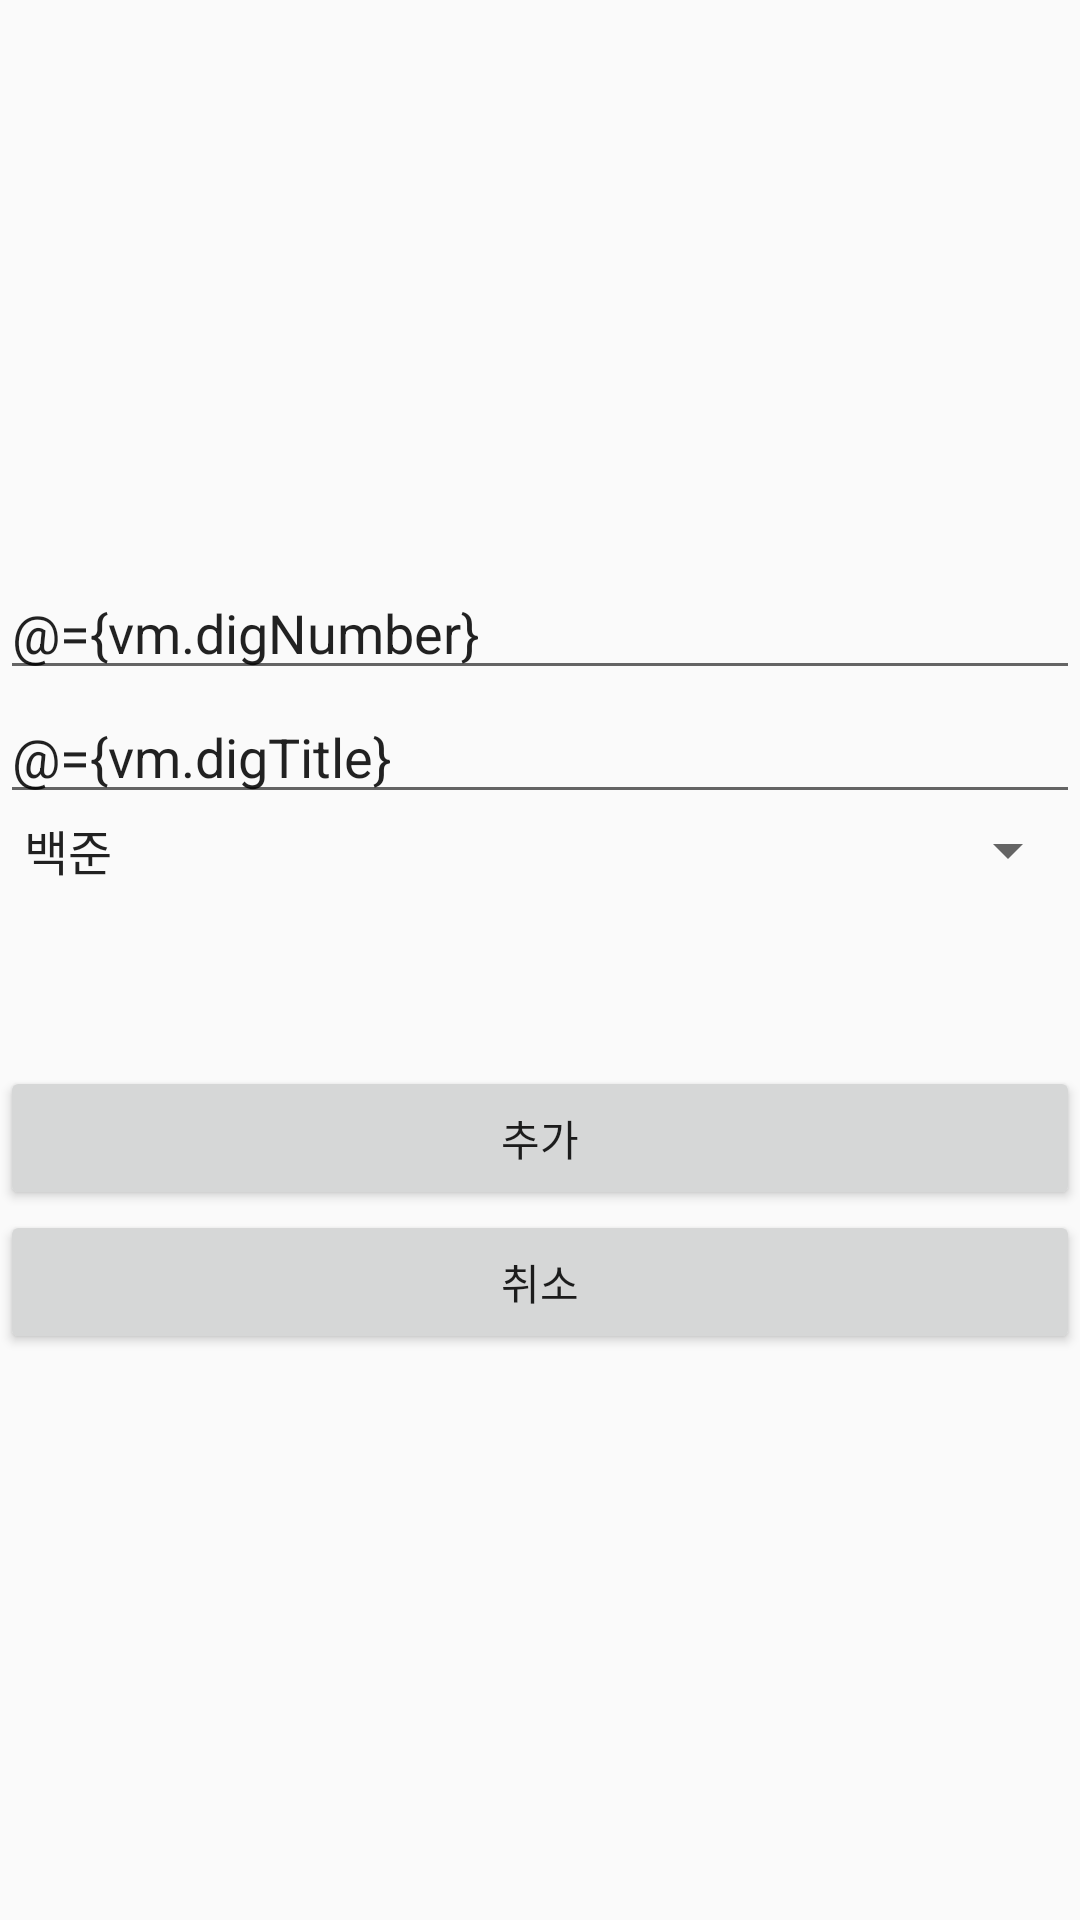

Layout XML and referenced resources for this Android screen:
<!-- AndroidManifest.xml: application theme Theme.AppCompat.Light.NoActionBar -->
<!-- res/layout/dig_add.xml -->
<?xml version="1.0" encoding="utf-8"?>
<layout xmlns:android="http://schemas.android.com/apk/res/android"
    xmlns:tools="http://schemas.android.com/tools">
    <data>
        <variable
            name="vm"
            type="com.example.codingscheduler.MainViewModel" />
    </data>
<LinearLayout
    android:id="@+id/dia_container"
    android:orientation="vertical"
    android:layout_width="300dp"
    android:layout_height="300dp"
    android:gravity="center"
    >

    <EditText
        android:id="@+id/dig_number"
        android:layout_width="match_parent"
        android:layout_height="wrap_content"
        android:hint="number"
        android:text="@={vm.digNumber}"/>
    <EditText
        android:id="@+id/dig_title"
        android:layout_width="match_parent"
        android:layout_height="wrap_content"
        android:hint="title"
        android:text="@={vm.digTitle}"
        />

    <Spinner
        android:id="@+id/spinner2"
        android:layout_width="match_parent"
        android:layout_height="wrap_content"
        android:entries="@array/add_spinner_list"
        android:layout_marginBottom="60dp"
        />

    <Button
        android:id="@+id/positive_btn"
        android:layout_width="match_parent"
        android:layout_height="wrap_content"
        android:text="추가"
        android:onClick="@{()->vm.submitClicked()}"/>

    <Button
        android:id="@+id/negative_btn"
        android:layout_width="match_parent"
        android:layout_height="wrap_content"
        android:text="취소"
        android:onClick="@{()->vm.toggleIsAddClicked()}"/>
</LinearLayout>
</layout>
<!-- resources referenced by this layout -->
<resources>
  <string-array name="add_spinner_list">
          <item>백준</item>
          <item>프로그래머스</item>
      </string-array>
</resources>
